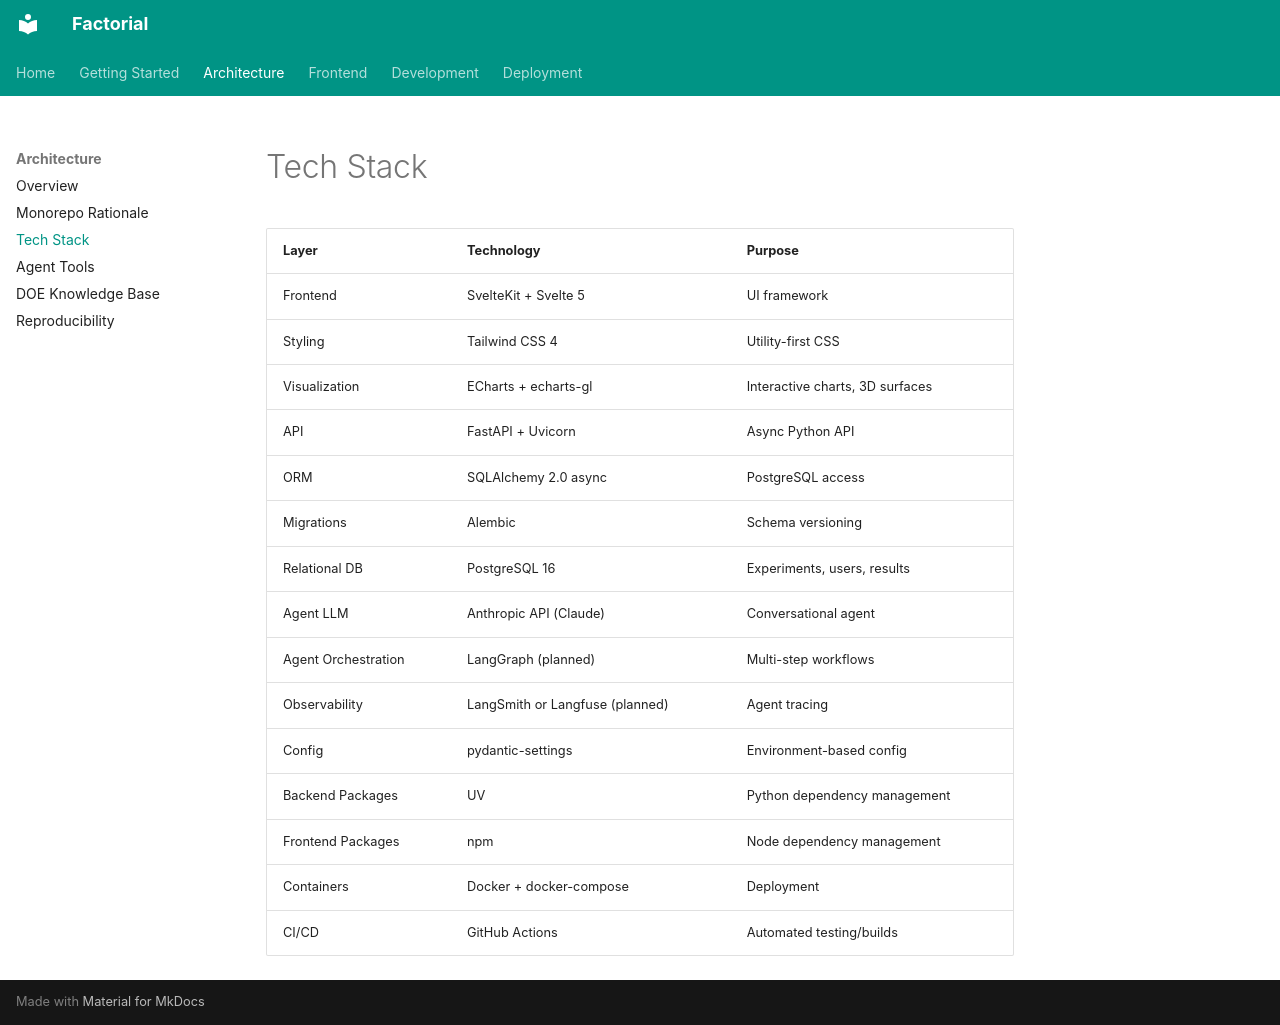

repository: kgdunn/agentic-doe · page: architecture/tech-stack/index.html · generator: mkdocs

# Tech Stack

| Layer | Technology | Purpose |
|-------|------------|---------|
| Frontend | SvelteKit + Svelte 5 | UI framework |
| Styling | Tailwind CSS 4 | Utility-first CSS |
| Visualization | ECharts + echarts-gl | Interactive charts, 3D surfaces |
| API | FastAPI + Uvicorn | Async Python API |
| ORM | SQLAlchemy 2.0 async | PostgreSQL access |
| Migrations | Alembic | Schema versioning |
| Relational DB | PostgreSQL 16 | Experiments, users, results |
| Agent LLM | Anthropic API (Claude) | Conversational agent |
| Agent Orchestration | LangGraph (planned) | Multi-step workflows |
| Observability | LangSmith or Langfuse (planned) | Agent tracing |
| Config | pydantic-settings | Environment-based config |
| Backend Packages | UV | Python dependency management |
| Frontend Packages | npm | Node dependency management |
| Containers | Docker + docker-compose | Deployment |
| CI/CD | GitHub Actions | Automated testing/builds |
